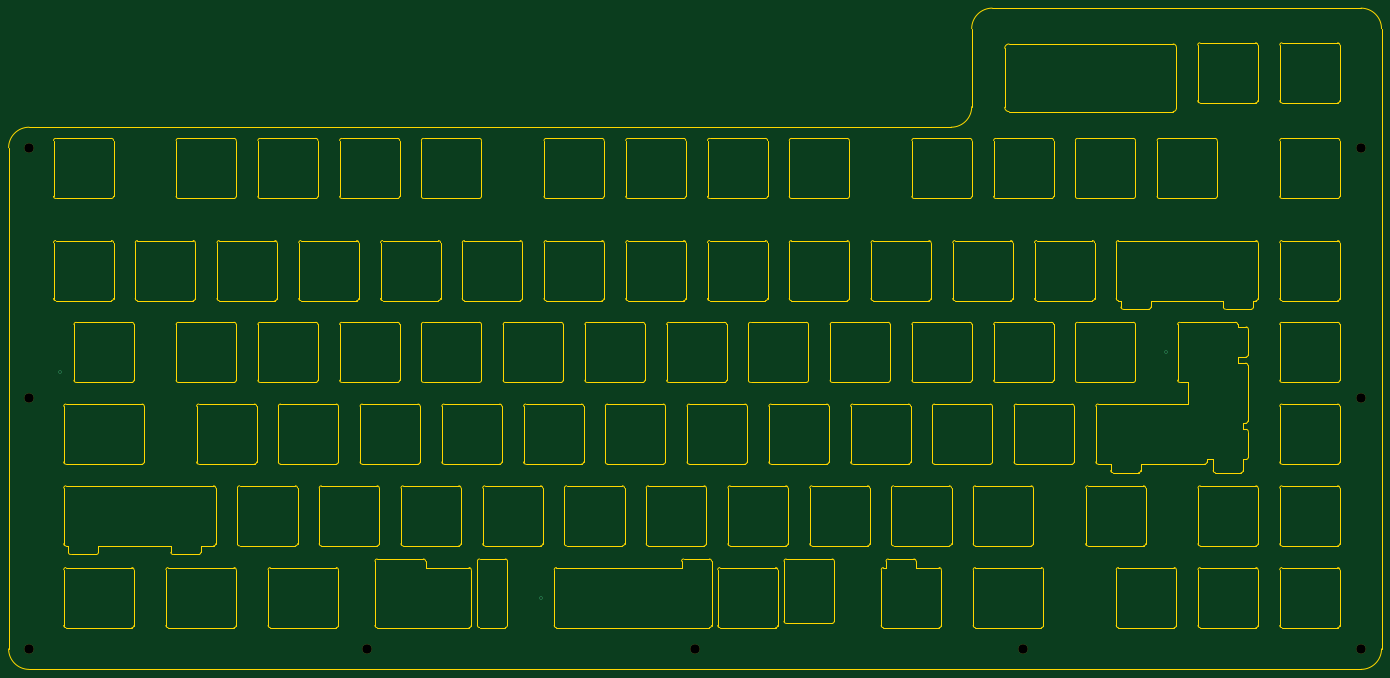
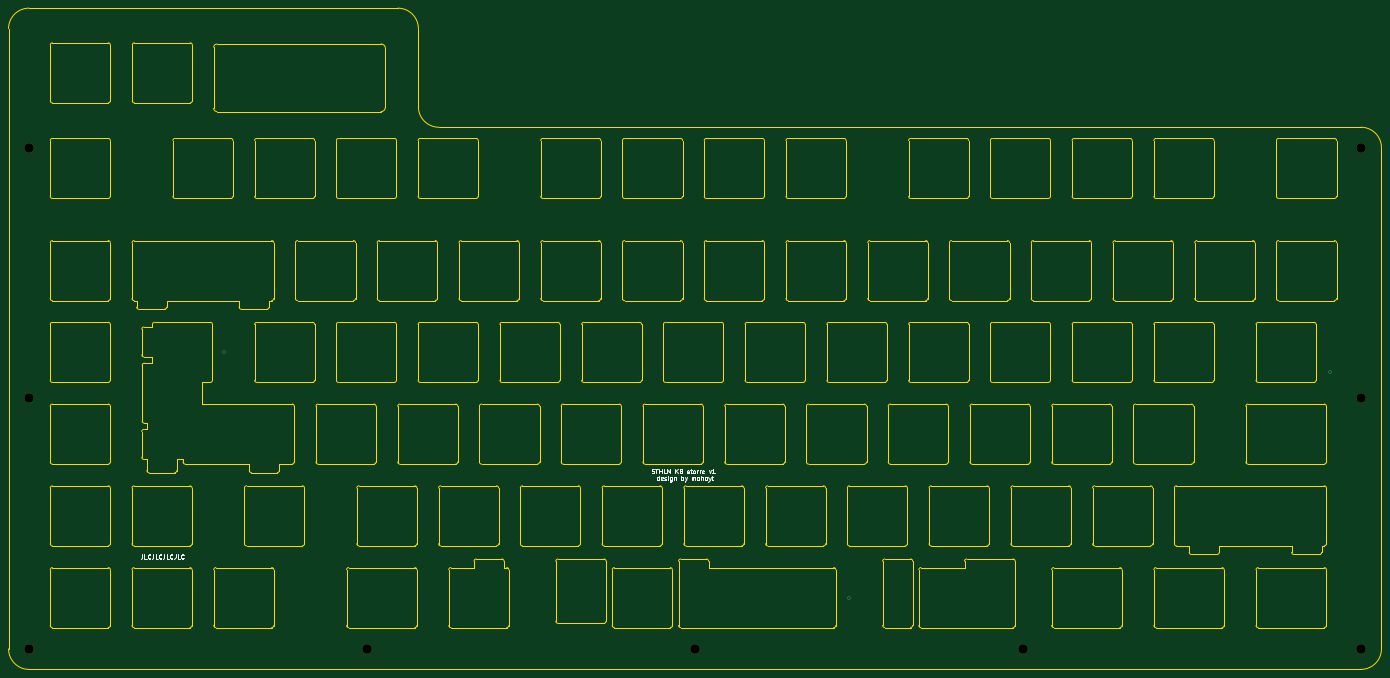
Circuit board: 11 layer files. Board 319.9 x 154.1 mm.
- bottom_copper: storre_plate-B_Cu.gbl (643 bytes)
- bottom_mask: storre_plate-B_Mask.gbs (753 bytes)
- paste: storre_plate-B_Paste.gbp (495 bytes)
- bottom_silk: storre_plate-B_Silkscreen.gbo (19091 bytes)
- outline: storre_plate-Edge_Cuts.gm1 (50101 bytes)
- top_copper: storre_plate-F_Cu.gtl (643 bytes)
- top_mask: storre_plate-F_Mask.gts (753 bytes)
- paste: storre_plate-F_Paste.gtp (495 bytes)
- top_silk: storre_plate-F_Silkscreen.gto (763 bytes)
- drill: storre_plate-NPTH.drl (510 bytes)
- drill: storre_plate-PTH.drl (388 bytes)

=== bottom_copper: storre_plate-B_Cu.gbl ===
G04 #@! TF.GenerationSoftware,KiCad,Pcbnew,7.0.2-0*
G04 #@! TF.CreationDate,2023-09-13T20:41:22+02:00*
G04 #@! TF.ProjectId,storre_plate,73746f72-7265-45f7-906c-6174652e6b69,rev?*
G04 #@! TF.SameCoordinates,Original*
G04 #@! TF.FileFunction,Copper,L2,Bot*
G04 #@! TF.FilePolarity,Positive*
%FSLAX46Y46*%
G04 Gerber Fmt 4.6, Leading zero omitted, Abs format (unit mm)*
G04 Created by KiCad (PCBNEW 7.0.2-0) date 2023-09-13 20:41:22*
%MOMM*%
%LPD*%
G01*
G04 APERTURE LIST*
G04 #@! TA.AperFunction,ViaPad*
%ADD10C,0.800000*%
G04 #@! TD*
G04 APERTURE END LIST*
D10*
X315150000Y-97887500D03*
X169512500Y-155187500D03*
X57300000Y-102662500D03*
M02*

=== bottom_mask: storre_plate-B_Mask.gbs ===
G04 #@! TF.GenerationSoftware,KiCad,Pcbnew,7.0.2-0*
G04 #@! TF.CreationDate,2023-09-13T20:41:22+02:00*
G04 #@! TF.ProjectId,storre_plate,73746f72-7265-45f7-906c-6174652e6b69,rev?*
G04 #@! TF.SameCoordinates,Original*
G04 #@! TF.FileFunction,Soldermask,Bot*
G04 #@! TF.FilePolarity,Negative*
%FSLAX46Y46*%
G04 Gerber Fmt 4.6, Leading zero omitted, Abs format (unit mm)*
G04 Created by KiCad (PCBNEW 7.0.2-0) date 2023-09-13 20:41:22*
%MOMM*%
%LPD*%
G01*
G04 APERTURE LIST*
%ADD10C,2.200000*%
G04 APERTURE END LIST*
D10*
X50137500Y-167125000D03*
X128925000Y-167125000D03*
X360512500Y-167125000D03*
X50137500Y-108737000D03*
X360512500Y-50349250D03*
X360512500Y-108737000D03*
X50137500Y-50349250D03*
X205325000Y-167125000D03*
X281725000Y-167125000D03*
M02*

=== paste: storre_plate-B_Paste.gbp ===
G04 #@! TF.GenerationSoftware,KiCad,Pcbnew,7.0.2-0*
G04 #@! TF.CreationDate,2023-09-13T20:41:22+02:00*
G04 #@! TF.ProjectId,storre_plate,73746f72-7265-45f7-906c-6174652e6b69,rev?*
G04 #@! TF.SameCoordinates,Original*
G04 #@! TF.FileFunction,Paste,Bot*
G04 #@! TF.FilePolarity,Positive*
%FSLAX46Y46*%
G04 Gerber Fmt 4.6, Leading zero omitted, Abs format (unit mm)*
G04 Created by KiCad (PCBNEW 7.0.2-0) date 2023-09-13 20:41:22*
%MOMM*%
%LPD*%
G01*
G04 APERTURE LIST*
G04 APERTURE END LIST*
M02*

=== bottom_silk: storre_plate-B_Silkscreen.gbo (19091 bytes, source omitted) ===
=== outline: storre_plate-Edge_Cuts.gm1 (50101 bytes, source omitted) ===
=== top_copper: storre_plate-F_Cu.gtl ===
G04 #@! TF.GenerationSoftware,KiCad,Pcbnew,7.0.2-0*
G04 #@! TF.CreationDate,2023-09-13T20:41:22+02:00*
G04 #@! TF.ProjectId,storre_plate,73746f72-7265-45f7-906c-6174652e6b69,rev?*
G04 #@! TF.SameCoordinates,Original*
G04 #@! TF.FileFunction,Copper,L1,Top*
G04 #@! TF.FilePolarity,Positive*
%FSLAX46Y46*%
G04 Gerber Fmt 4.6, Leading zero omitted, Abs format (unit mm)*
G04 Created by KiCad (PCBNEW 7.0.2-0) date 2023-09-13 20:41:22*
%MOMM*%
%LPD*%
G01*
G04 APERTURE LIST*
G04 #@! TA.AperFunction,ViaPad*
%ADD10C,0.800000*%
G04 #@! TD*
G04 APERTURE END LIST*
D10*
X315150000Y-97887500D03*
X169512500Y-155187500D03*
X57300000Y-102662500D03*
M02*

=== top_mask: storre_plate-F_Mask.gts ===
G04 #@! TF.GenerationSoftware,KiCad,Pcbnew,7.0.2-0*
G04 #@! TF.CreationDate,2023-09-13T20:41:22+02:00*
G04 #@! TF.ProjectId,storre_plate,73746f72-7265-45f7-906c-6174652e6b69,rev?*
G04 #@! TF.SameCoordinates,Original*
G04 #@! TF.FileFunction,Soldermask,Top*
G04 #@! TF.FilePolarity,Negative*
%FSLAX46Y46*%
G04 Gerber Fmt 4.6, Leading zero omitted, Abs format (unit mm)*
G04 Created by KiCad (PCBNEW 7.0.2-0) date 2023-09-13 20:41:22*
%MOMM*%
%LPD*%
G01*
G04 APERTURE LIST*
%ADD10C,2.200000*%
G04 APERTURE END LIST*
D10*
X50137500Y-167125000D03*
X128925000Y-167125000D03*
X360512500Y-167125000D03*
X50137500Y-108737000D03*
X360512500Y-50349250D03*
X360512500Y-108737000D03*
X50137500Y-50349250D03*
X205325000Y-167125000D03*
X281725000Y-167125000D03*
M02*

=== paste: storre_plate-F_Paste.gtp ===
G04 #@! TF.GenerationSoftware,KiCad,Pcbnew,7.0.2-0*
G04 #@! TF.CreationDate,2023-09-13T20:41:22+02:00*
G04 #@! TF.ProjectId,storre_plate,73746f72-7265-45f7-906c-6174652e6b69,rev?*
G04 #@! TF.SameCoordinates,Original*
G04 #@! TF.FileFunction,Paste,Top*
G04 #@! TF.FilePolarity,Positive*
%FSLAX46Y46*%
G04 Gerber Fmt 4.6, Leading zero omitted, Abs format (unit mm)*
G04 Created by KiCad (PCBNEW 7.0.2-0) date 2023-09-13 20:41:22*
%MOMM*%
%LPD*%
G01*
G04 APERTURE LIST*
G04 APERTURE END LIST*
M02*

=== top_silk: storre_plate-F_Silkscreen.gto ===
G04 #@! TF.GenerationSoftware,KiCad,Pcbnew,7.0.2-0*
G04 #@! TF.CreationDate,2023-09-13T20:41:22+02:00*
G04 #@! TF.ProjectId,storre_plate,73746f72-7265-45f7-906c-6174652e6b69,rev?*
G04 #@! TF.SameCoordinates,Original*
G04 #@! TF.FileFunction,Legend,Top*
G04 #@! TF.FilePolarity,Positive*
%FSLAX46Y46*%
G04 Gerber Fmt 4.6, Leading zero omitted, Abs format (unit mm)*
G04 Created by KiCad (PCBNEW 7.0.2-0) date 2023-09-13 20:41:22*
%MOMM*%
%LPD*%
G01*
G04 APERTURE LIST*
%ADD10C,2.200000*%
G04 APERTURE END LIST*
%LPC*%
D10*
X50137500Y-167125000D03*
X128925000Y-167125000D03*
X360512500Y-167125000D03*
X50137500Y-108737000D03*
X360512500Y-50349250D03*
X360512500Y-108737000D03*
X50137500Y-50349250D03*
X205325000Y-167125000D03*
X281725000Y-167125000D03*
%LPD*%
M02*

=== drill: storre_plate-NPTH.drl ===
M48
; DRILL file {KiCad 7.0.2-0} date 2023 September 13, Wednesday 20:41:26
; FORMAT={-:-/ absolute / metric / decimal}
; #@! TF.CreationDate,2023-09-13T20:41:26+02:00
; #@! TF.GenerationSoftware,Kicad,Pcbnew,7.0.2-0
; #@! TF.FileFunction,NonPlated,1,2,NPTH
FMAT,2
METRIC
; #@! TA.AperFunction,NonPlated,NPTH,ComponentDrill
T1C2.200
%
G90
G05
T1
X50.137Y-50.349
X50.137Y-108.737
X50.137Y-167.125
X128.925Y-167.125
X205.325Y-167.125
X281.725Y-167.125
X360.512Y-50.349
X360.512Y-108.737
X360.512Y-167.125
T0
M30

=== drill: storre_plate-PTH.drl ===
M48
; DRILL file {KiCad 7.0.2-0} date 2023 September 13, Wednesday 20:41:26
; FORMAT={-:-/ absolute / metric / decimal}
; #@! TF.CreationDate,2023-09-13T20:41:26+02:00
; #@! TF.GenerationSoftware,Kicad,Pcbnew,7.0.2-0
; #@! TF.FileFunction,Plated,1,2,PTH
FMAT,2
METRIC
; #@! TA.AperFunction,Plated,PTH,ViaDrill
T1C0.400
%
G90
G05
T1
X57.3Y-102.662
X169.512Y-155.188
X315.15Y-97.887
T0
M30

